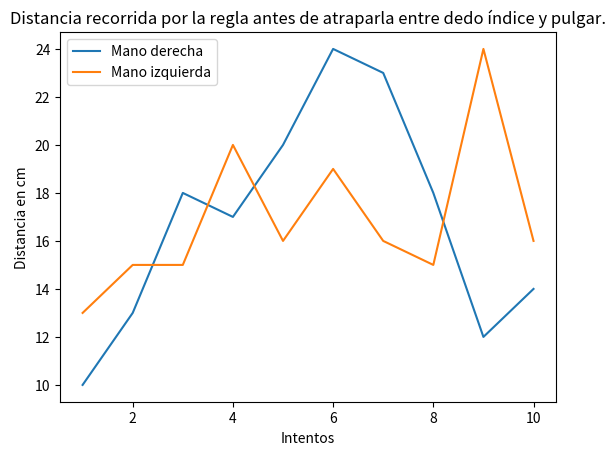

This chart was generated by the following Python code:
import matplotlib.pyplot as plt

intento = list(range(1, 11))
print(intento)

derecha = [10, 13, 18, 17, 20, 24, 23, 18, 12, 14]

izquierda = [13, 15, 15, 20, 16, 19, 16, 15, 24, 16]

plt.plot(intento, derecha, label="Mano derecha")
plt.plot(intento, izquierda, label="Mano izquierda")

plt.title("Distancia recorrida por la regla antes de atraparla entre dedo índice y pulgar.")
plt.xlabel("Intentos")
plt.ylabel("Distancia en cm")
plt.legend()
plt.show()
